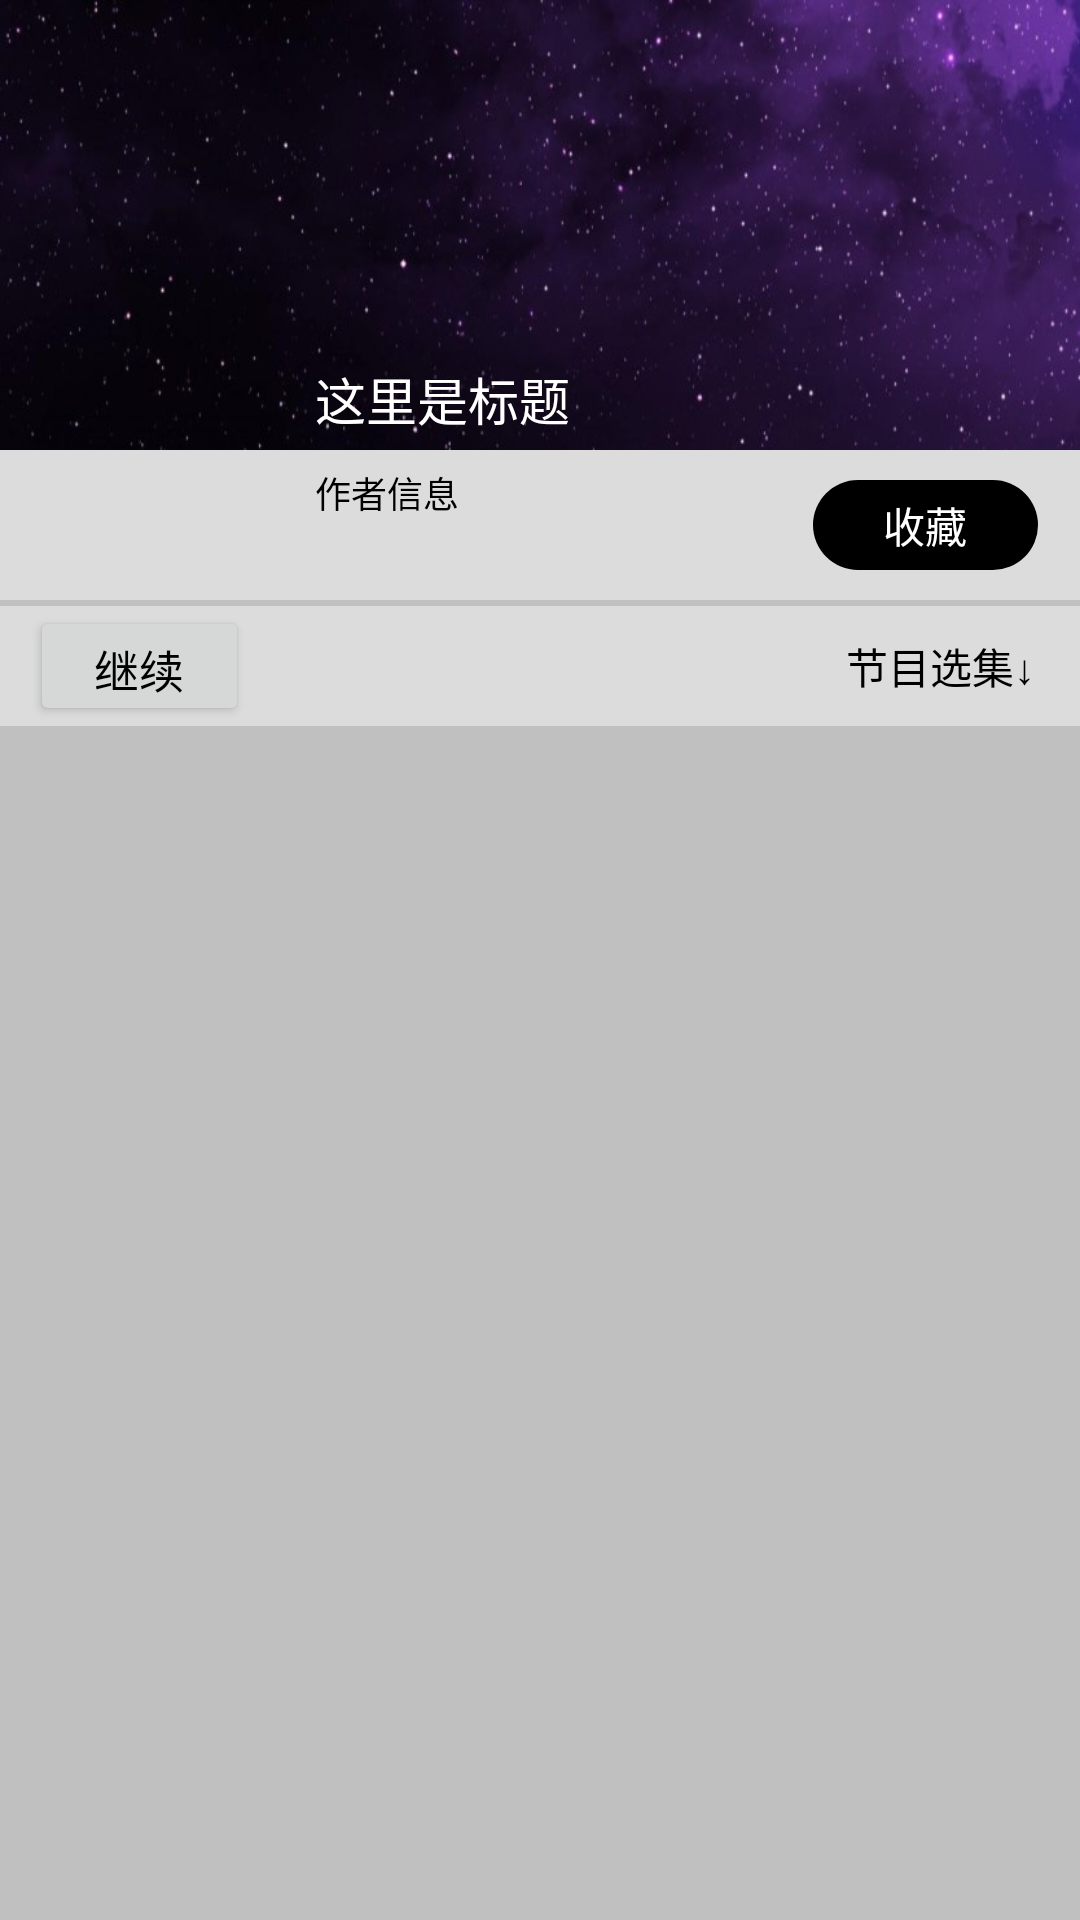

Reconstruct the res/layout file that produces this screen, plus the resources it refers to.
<!-- AndroidManifest.xml: application theme AppTheme -->
<!-- res/layout/activity_detail.xml -->
<?xml version="1.0" encoding="utf-8"?>
<RelativeLayout xmlns:android="http://schemas.android.com/apk/res/android"
    android:layout_width="match_parent" android:layout_height="match_parent"
    android:background="#C0C0C0">
    
    <ImageView
        android:id="@+id/detail_bar_view"
        android:layout_width="match_parent"
        android:src="@mipmap/bar_view"
        android:layout_height="150dp"
        android:scaleType="fitXY"
        android:background="#000000"/>
    <RelativeLayout
        android:id="@+id/collection_bar"
        android:layout_width="match_parent"
        android:layout_height="50dp"
        android:background="#DCDCDC"
        android:layout_below="@+id/detail_bar_view">
        <TextView
            android:id="@+id/detail_favor_btn"
            android:layout_width="75dp"
            android:layout_height="30dp"
            android:layout_centerVertical="true"
            android:layout_alignParentRight="true"
            android:gravity="center"
            android:layout_marginRight="14dp"
            android:background="@drawable/shape_collection"
            android:text="收藏"
            android:textColor="#ffffff"/>
    </RelativeLayout>
    <RelativeLayout
        android:id="@+id/select_bar"
        android:layout_width="match_parent"
        android:layout_height="40dp"
        android:layout_below="@id/collection_bar"
        android:layout_marginTop="2dp"
        android:background="#DCDCDC">
        <Button
            android:id="@+id/detail_play_control"
            android:layout_width="73dp"
            android:layout_height="wrap_content"
            android:text="继续"
            android:textSize="15sp"
            android:textColor="#000000"
            android:layout_marginLeft="10dp"/>
        <TextView
            android:layout_width="wrap_content"
            android:layout_height="wrap_content"
            android:layout_alignParentRight="true"
            android:text="节目选集↓"
            android:layout_centerVertical="true"
            android:layout_marginRight="15dp"
            android:textColor="#000000"/>
    </RelativeLayout>
    <ImageView
        android:id="@+id/detail_cover_view"
        android:layout_width="75dp"
        android:layout_height="75dp"
        android:layout_below="@+id/detail_bar_view"
        android:layout_marginLeft="10dp"
        android:layout_marginTop="-40dp"
        android:scaleType="fitXY"/>

    <LinearLayout
        android:layout_width="wrap_content"
        android:layout_height="wrap_content"
        android:layout_below="@+id/detail_bar_view"
        android:layout_marginLeft="20dp"
        android:layout_marginTop="-30dp"
        android:layout_toRightOf="@+id/detail_cover_view"
        android:orientation="vertical">
        <TextView
            android:id="@+id/album_title"
            android:layout_width="wrap_content"
            android:layout_height="wrap_content"
            android:singleLine="true"
            android:ellipsize="marquee"
            android:marqueeRepeatLimit="marquee_forever"
            android:textSize="17sp"
            android:textColor="#ffffff"
            android:text="这里是标题"/>
        <TextView
            android:id="@+id/album_author"
            android:layout_marginTop="10dp"
            android:layout_width="wrap_content"
            android:layout_height="wrap_content"
            android:textSize="12sp"
            android:textColor="#000000"
            android:text="作者信息"/>
    </LinearLayout>
    <FrameLayout
        android:id="@+id/detail_loading_view"
        android:layout_width="match_parent"
        android:layout_height="match_parent"
        android:layout_below="@+id/select_bar"
        android:background="#C0C0C0">
    </FrameLayout>
</RelativeLayout>
<!-- resources referenced by this layout -->
<resources>
  <!-- drawable shape_collection (drawable) -->
  <?xml version="1.0" encoding="utf-8"?>
  <shape xmlns:android="http://schemas.android.com/apk/res/android"
      android:shape="rectangle">
      <size android:width="75dp"
          android:height="30dp"/>
      <solid android:color="#000000"/>
      <corners android:radius="15dp"/>
  
  </shape>
  <!-- mipmap bar_view: jpg bitmap (mipmap-mdpi, 38471 bytes) -->
  <style name="AppTheme" parent="Theme.AppCompat.Light.NoActionBar">
          
          <item name="colorPrimary">@color/colorPrimary</item>
          <item name="colorPrimaryDark">@color/colorPrimaryDark</item>
          <item name="colorAccent">@color/colorAccent</item>
      </style>
  <!-- not gathered from this repository: default colours our renderer supplied (Android Studio template values) -->
  <color name="colorPrimary">#FF6200EE</color>
  <color name="colorPrimaryDark">#FF3700B3</color>
  <color name="colorAccent">#FF03DAC5</color>
</resources>
